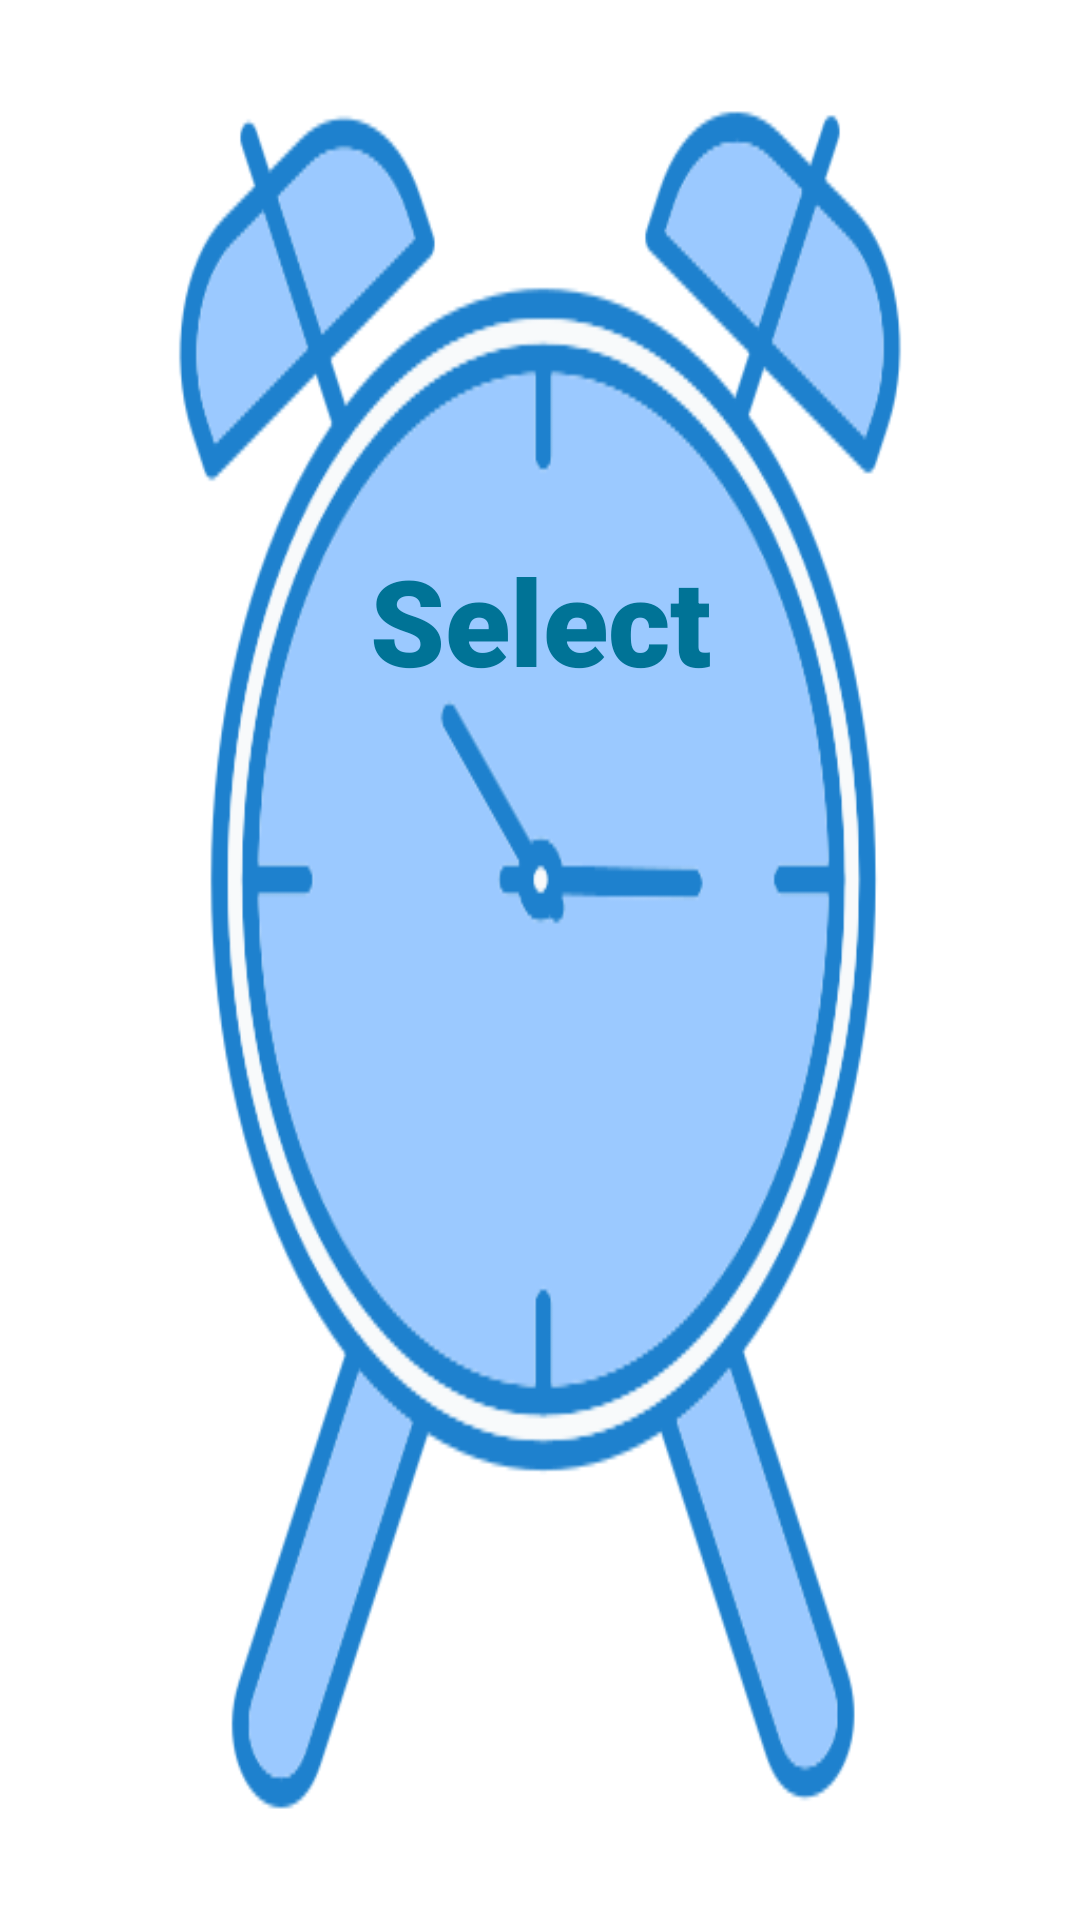

Produce the Android XML layout that renders to this screen, including the resource entries it uses.
<!-- AndroidManifest.xml: application theme Theme.Cognitive -->
<!-- res/layout/activity_remiander.xml -->
<?xml version="1.0" encoding="utf-8"?>
<LinearLayout
    xmlns:android="http://schemas.android.com/apk/res/android"
    xmlns:app="http://schemas.android.com/apk/res-auto"
    xmlns:tools="http://schemas.android.com/tools"
    android:layout_width="match_parent"
    android:layout_height="match_parent"
    android:orientation="vertical"
    android:gravity="center_vertical"
   android:background="@drawable/alarm"
    tools:context=".Remainder">

    <TextView
        android:id="@+id/selectTime"
        android:layout_width="146dp"
        android:layout_height="wrap_content"
        android:layout_gravity="center_horizontal"
        android:layout_marginTop="180dp"
        android:text="Select"
        android:layout_marginBottom="150dp"
        android:fontFamily="sans-serif-black"
        android:textAlignment="center"
        android:textColor="@color/java_color"
        android:textSize="40sp" />

    <RelativeLayout
        android:layout_width="match_parent"
        android:layout_height="wrap_content">

        <Button
            android:id="@+id/setAlarm"
            android:layout_width="150dp"
            android:layout_height="wrap_content"
            android:layout_marginStart="40dp"
            android:layout_marginTop="250dp"
            android:padding="8dp"
            android:text="Set \nAlarm"
            android:textSize="20sp" />

        <Button
            android:id="@+id/cancelAlarm"
            android:layout_width="150dp"
            android:layout_height="wrap_content"
            android:layout_alignParentEnd="true"
            android:layout_marginTop="250dp"
            android:layout_marginEnd="40dp"
            android:padding="8dp"
            android:text="Cancel \nAlarm"
            android:textSize="20sp" />

    </RelativeLayout>

</LinearLayout>
<!-- resources referenced by this layout -->
<resources>
  <color name="java_color">#007396</color>
  <!-- drawable alarm: png bitmap (drawable, 40061 bytes) -->
  <style name="Theme.Cognitive" parent="Base.Theme.Cognitive" />
  <style name="Base.Theme.Cognitive" parent="Theme.MaterialComponents.DayNight.NoActionBar">
          <item name="colorPrimary">@color/lavender</item>
          <item name="colorPrimaryVariant">@color/lavender</item>
          <item name="colorOnPrimary">@color/white</item>
          
          <item name="colorSecondary">@color/teal_200</item>
          <item name="colorSecondaryVariant">@color/teal_700</item>
          <item name="colorOnSecondary">@color/black</item>
          
          <item name="android:statusBarColor">?attr/colorPrimaryVariant</item>
          
      </style>
  <color name="lavender">#8692f7</color>
  <color name="white">#FFFFFFFF</color>
  <color name="teal_200">#FF03DAC5</color>
  <color name="teal_700">#FF018786</color>
  <color name="black">#FF000000</color>
</resources>
